Photos from the image-classification dataset "hsv_dataset" in the GitHub repository mizanulridhoaohana/klasifikasi_buah. Its 3 classes are: manggis, pisang, rambutan.

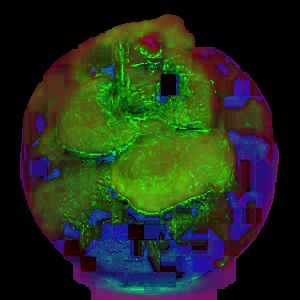
Label: manggis

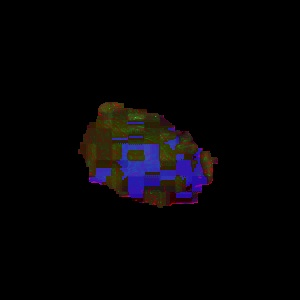
Label: rambutan

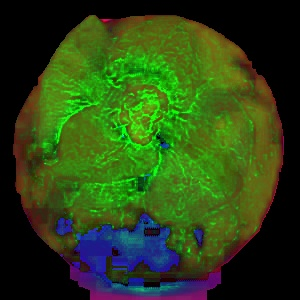
Label: manggis

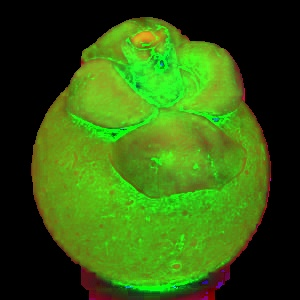
Label: manggis

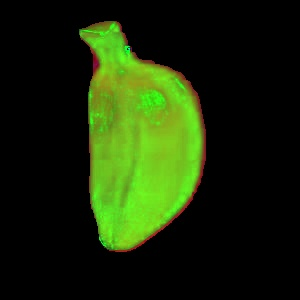
Label: pisang

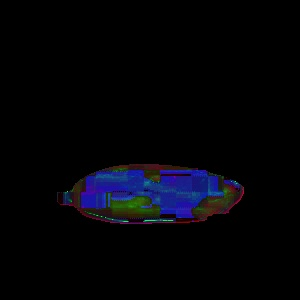
Label: pisang
